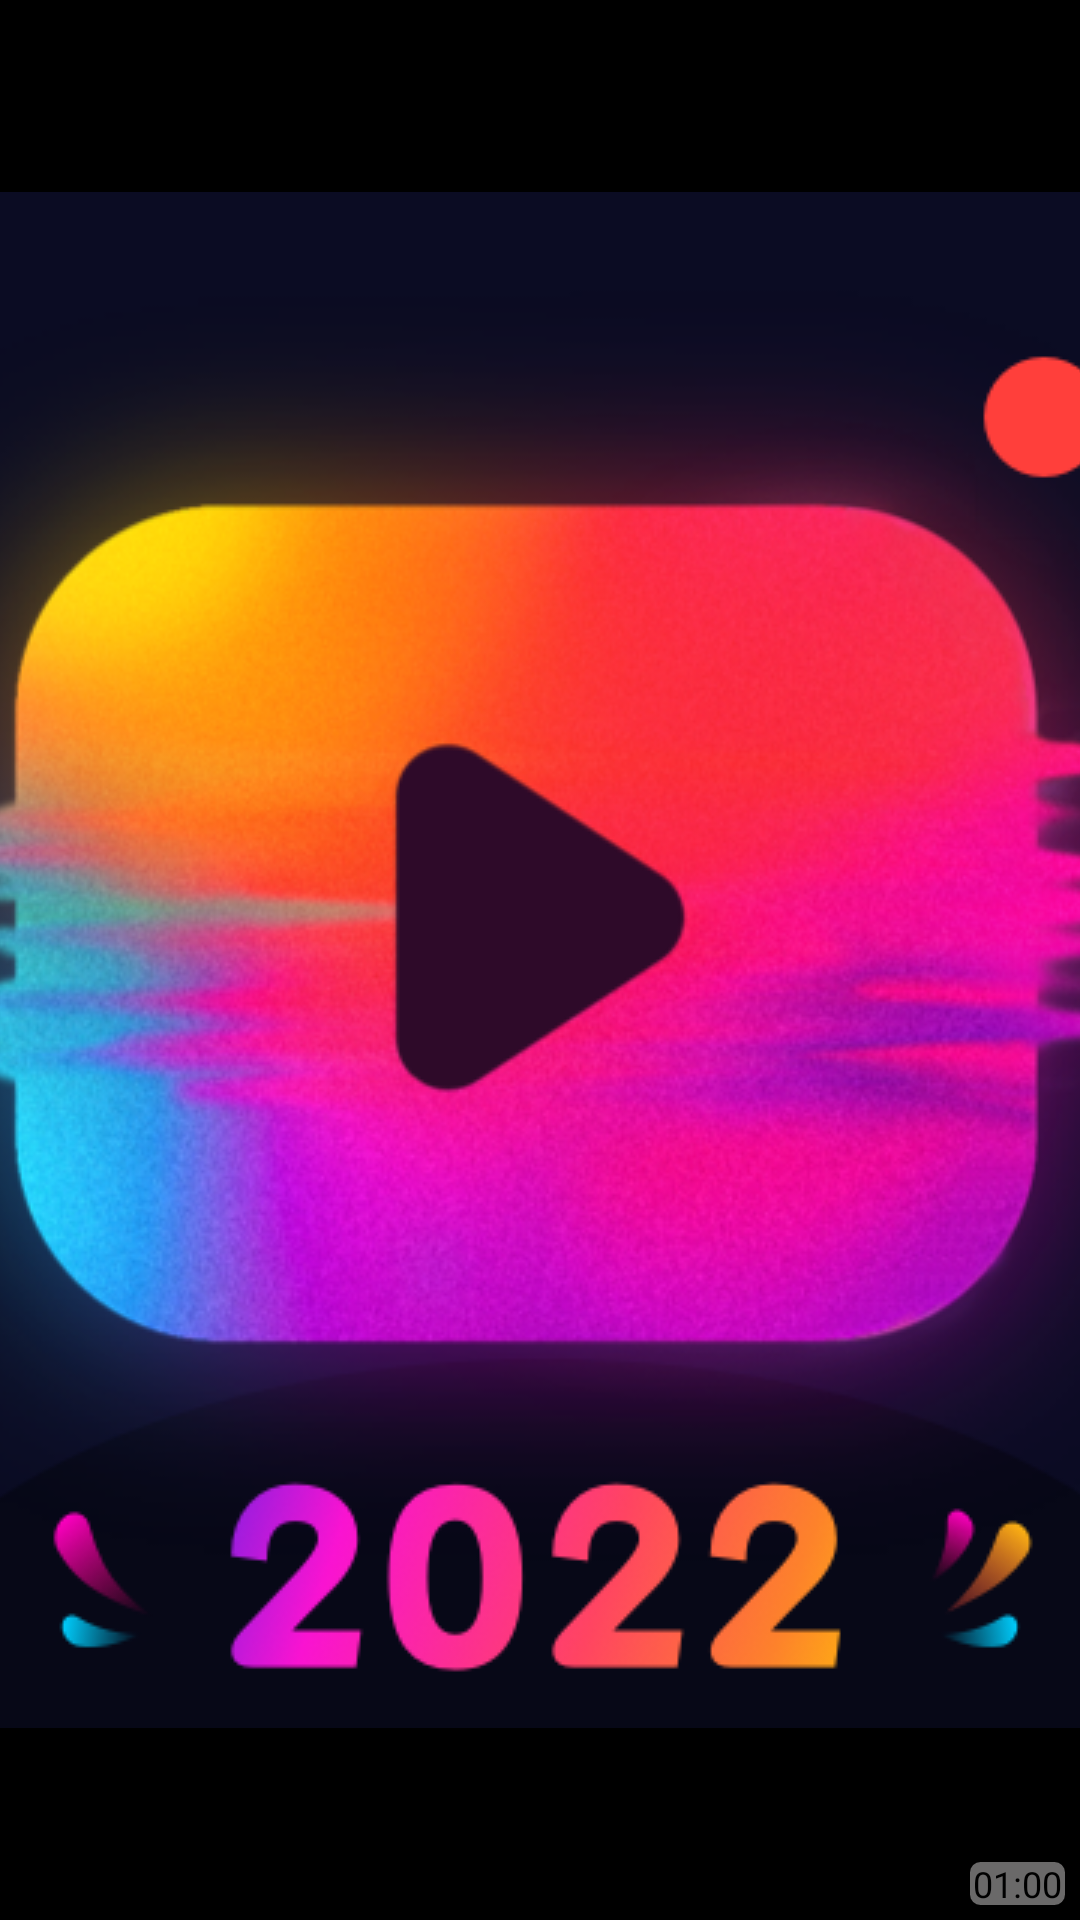

Write the Android layout XML for this screen, with the resource values it uses.
<!-- AndroidManifest.xml: application theme ThemeMain -->
<!-- res/layout/recycle_video_crop_video_model.xml -->
<?xml version="1.0" encoding="utf-8"?>
<com.google.android.material.card.MaterialCardView xmlns:android="http://schemas.android.com/apk/res/android"
    xmlns:app="http://schemas.android.com/apk/res-auto"
    android:layout_width="match_parent"
    android:layout_height="100dp"
    android:layout_margin="5dp"
    app:cardCornerRadius="5dp"
    app:cardElevation="1dp"
    app:rippleColor="?attr/bodyBk1Bk"
    app:cardBackgroundColor="?attr/bodyBk1Bk"
    android:id="@+id/card"
    app:strokeColor="#F3F3F3"
    android:focusable="true">


        <androidx.constraintlayout.widget.ConstraintLayout
            android:gravity="center"
            android:layout_width="match_parent"
            android:layout_height="match_parent"
            android:orientation="vertical"
            android:background="?attr/bodyBk1Bk"
            >


                <ImageView

                    android:id="@+id/thumbNail"
                    android:layout_width="wrap_content"
                    android:layout_height="wrap_content"
                    android:scaleType="centerCrop"
                    android:src="@drawable/logo"
                    app:layout_constraintBottom_toBottomOf="parent"
                    app:layout_constraintEnd_toEndOf="parent"
                    app:layout_constraintStart_toStartOf="parent"
                    app:layout_constraintTop_toTopOf="parent" />




                        <TextView
                            android:id="@+id/duration"
                            android:layout_width="wrap_content"
                            android:layout_height="wrap_content"
                            android:layout_gravity="center"
                            android:layout_margin="4dp"
                            android:fontFamily="@font/arial"
                            android:text="01:00"
                            android:textSize="12sp"
                            android:paddingStart="2dp"
                            android:paddingEnd="2dp"
                            android:textAlignment="center"
                            android:textColor="?attr/bodyBk2BkTextSecondary"
                            app:layout_constraintBottom_toBottomOf="parent"
                            app:layout_constraintEnd_toEndOf="parent"

                            android:background="@drawable/grey_back_black_boarder"

                            />





        </androidx.constraintlayout.widget.ConstraintLayout>

</com.google.android.material.card.MaterialCardView>
<!-- resources referenced by this layout -->
<resources>
  <color name="colorAccent">#000000</color>
  <color name="colorPrimaryDark">#002A363F</color>
  <color name="colorPrimary">#f6c290</color>
  <color name="colorPrimaryVariant">#FFFFFF</color>
  <color name="colorOnPrimary">#FFFFFF</color>
  <color name="colorSecondary">#FFFFFF</color>
  <color name="colorSecondaryVariant">#FFFFFF</color>
  <color name="colorOnSecondary">#FFFFFF</color>
  <color name="specialBk">#FFE400</color>
  <color name="specialHlt">#FFE400</color>
  <color name="specialIcon">#FFE400</color>
  <color name="specialBtn">#FFE400</color>
  <color name="specialBtnTxt">#FFE400</color>
  <color name="specialTxt">#6C6C6C</color>
  <color name="specialHint">#FFE400</color>
  <color name="splashBk">#000000</color>
  <color name="splashBkTxt">#000000</color>
  <color name="splashBkTxtSecond">#FFE400</color>
  <color name="webTop">#FFFFFF</color>
  <color name="webBtm">#FFFFFF</color>
  <color name="topBarBk">#1e1e1e</color>
  <color name="topBarBkSecondary">#F9F9F9</color>
  <color name="topBarBkTextSecondary">#FFE400</color>
  <color name="topBarBkHint">#3a3a3a</color>
  <color name="topBarBkHintSecondary">#FFE400</color>
  <color name="topBarBkIcon">#000000</color>
  <color name="topBarBkIconSecondary">#FFFFFF</color>
  <color name="topBarBkBtnSecondary">#FFE400</color>
  <color name="topBarBkBtnTxt">#FFFFFF</color>
  <color name="topBarBkHltSecondary">#FFE400</color>
  <color name="btmBarBk">#000000</color>
  <color name="btmBarBkSecondary">#F9F9F9</color>
  <color name="btmBarBkText">#000000</color>
  <color name="btmBarBkTextSecondary">#FFE400</color>
  <color name="btmBarBkHint">#FFE400</color>
  <color name="btmBarBkHintSecondary">#FFE400</color>
  <color name="btmBarBkIcon">#000000</color>
  <color name="btmBarBkIconSecondary">#FFE400</color>
  <color name="btmBarBkBtn">@color/bodyBk2Bk</color>
  <color name="btmBarBkBtnSecondary">#FFE400</color>
  <color name="btmBarBkHltSecondary">#FFE400</color>
  <color name="navBarBk">#000000</color>
  <color name="navBarBkSecondary">#FFE400</color>
  <color name="navBarBkText">#000000</color>
  <color name="navBarBkTextSecondary">#FFE400</color>
  <color name="navBarBkHint">#FFE400</color>
  <color name="navBarBkHintSecondary">#FFE400</color>
  <color name="navBarBkIconSecondary">#FFE400</color>
  <color name="navBarBkBtn">#07D1FF</color>
  <color name="navBarBkBtnSecondary">#F8D71E</color>
  <color name="navBarBkBtnTxt">#000000</color>
  <color name="navBarBkHltSecondary">#FFE400</color>
  <color name="bodyBk1Bk">#000000</color>
  <color name="bodyBk1BkSecondary">#F9F9F9</color>
  <color name="bodyBk1BkText">#000000</color>
  <color name="bodyBk1BkHint">#6C6C6C</color>
  <color name="bodyBk1BkIcon">#FFE400</color>
  <color name="bodyBk1BkBtnSecondary">#000000</color>
  <color name="bodyBk1BkBtnTxt">#FFFFFF</color>
  <color name="bodyBk1BkHltSecondary">#FFE400</color>
  <color name="bodyBk2Bk">#F9F9F9</color>
  <color name="bodyBk2BkSecondary">#FFE400</color>
  <color name="bodyBk2BkHint">#FFE400</color>
  <color name="bodyBk2BkIconSecondary">#FFE400</color>
  <color name="bodyBk2BkBtn">#000000</color>
  <color name="bodyBk2BkBtnTxt">#04c38f</color>
  <color name="bodyBk2BkHltSecondary">#FFE400</color>
  <color name="bodyBk3Bk">#FFFFFF</color>
  <color name="bodyBk3BkSecondary">#FFE400</color>
  <color name="bodyBk3BkTextSecondary">#000000</color>
  <color name="bodyBk3BkHint">#FFE400</color>
  <color name="bodyBk3BkHintSecondary">#FFE400</color>
  <color name="bodyBk3BkIcon">#FFE400</color>
  <color name="bodyBk3BkIconSecondary">#FFE400</color>
  <color name="bodyBk3BkBtn">#04c38f</color>
  <color name="bodyBk3BkBtnSecondary">#141414</color>
  <color name="bodyBk3BkBtnTxt">#FFFFFF</color>
  <color name="bodyBk3BkHltSecondary">#FFFFFF</color>
  <color name="themeMainPrimary4">#04c38f</color>
  <color name="themeMainPrimary1">#f19715</color>
  <color name="themeMainPrimary2">#FFFFFF</color>
  <color name="themeMainPrimary3">#0099cb</color>
</resources>
